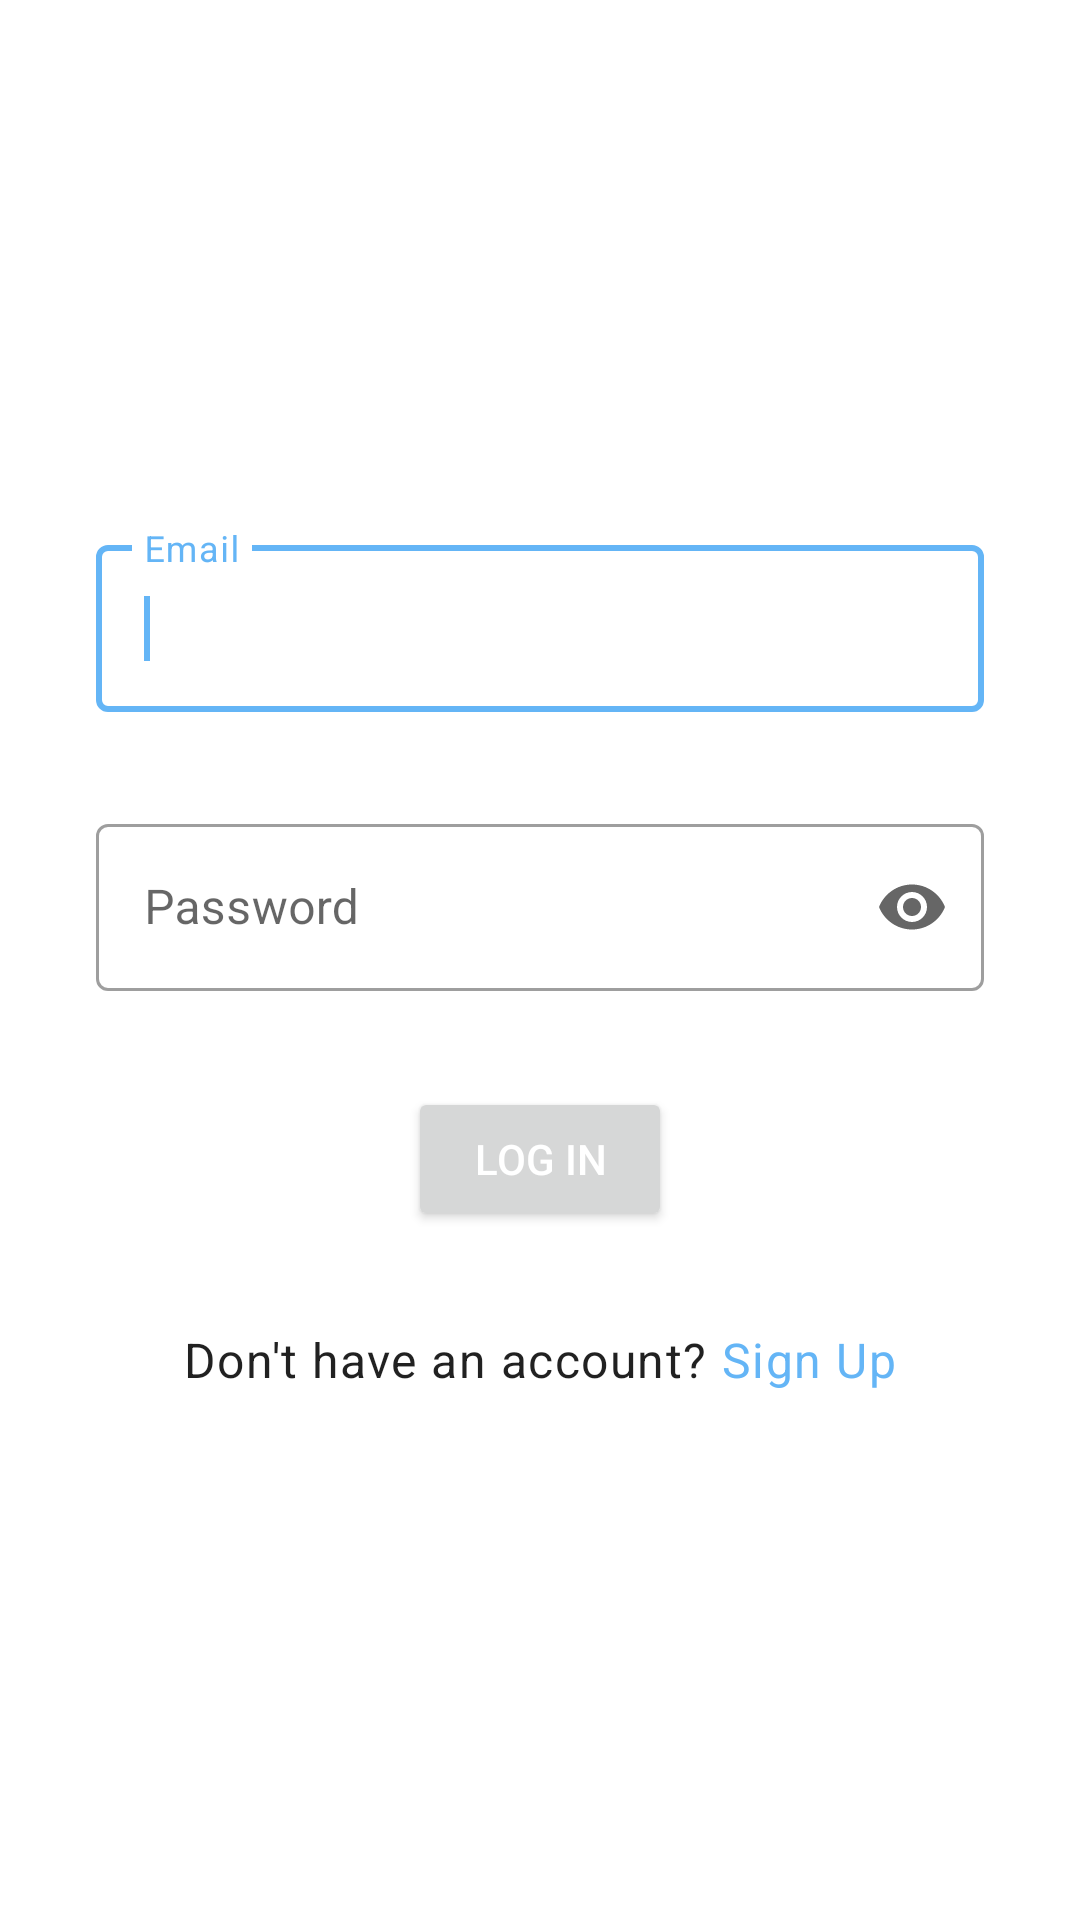

Produce the Android XML layout that renders to this screen, including the resource entries it uses.
<!-- AndroidManifest.xml: application theme Theme.Chrono12 -->
<!-- res/layout/fragment_log_in.xml -->
<?xml version="1.0" encoding="utf-8"?>
<ScrollView xmlns:android="http://schemas.android.com/apk/res/android"
    xmlns:app="http://schemas.android.com/apk/res-auto"
    xmlns:tools="http://schemas.android.com/tools"
    android:layout_width="match_parent"
    android:layout_height="match_parent"
    android:fillViewport="true"
    tools:context=".ui.fragment.LogInFragment">

    <androidx.constraintlayout.widget.ConstraintLayout
        android:layout_width="match_parent"
        android:layout_height="wrap_content">


        <com.google.android.material.textfield.TextInputLayout
            android:id="@+id/tilLoginName"
            style="@style/Widget.MaterialComponents.TextInputLayout.OutlinedBox"
            android:layout_width="match_parent"
            android:layout_height="wrap_content"
            android:layout_margin="@dimen/margin_large"
            android:hint="@string/email"
            android:textAlignment="viewStart"
            app:layout_constraintBottom_toTopOf="@id/tilLoginPassword"
            app:layout_constraintEnd_toEndOf="parent"
            app:layout_constraintHorizontal_bias="0.5"
            app:layout_constraintStart_toStartOf="parent"
            app:layout_constraintTop_toTopOf="parent"
            app:layout_constraintVertical_chainStyle="packed"
            app:startIconDrawable="@drawable/ic_mail">

            <com.google.android.material.textfield.TextInputEditText
                android:id="@+id/tiEtEmail"
                android:layout_width="match_parent"
                android:layout_height="match_parent"
                android:inputType="textEmailAddress"
                android:maxLength="320"
                android:imeOptions="actionNext"
                android:nextFocusDown="@id/tiEtPassword"/>

            <requestFocus />

        </com.google.android.material.textfield.TextInputLayout>

        <com.google.android.material.textfield.TextInputLayout
            android:id="@+id/tilLoginPassword"
            style="@style/Widget.MaterialComponents.TextInputLayout.OutlinedBox"
            android:layout_width="match_parent"
            android:layout_height="wrap_content"
            android:layout_marginHorizontal="@dimen/margin_large"
            android:hint="@string/password"
            android:textAlignment="viewStart"
            app:endIconMode="password_toggle"
            app:layout_constraintBottom_toTopOf="@id/btnLogin"
            app:layout_constraintEnd_toEndOf="parent"
            app:layout_constraintHorizontal_bias="0.5"
            app:layout_constraintStart_toStartOf="parent"
            app:layout_constraintTop_toBottomOf="@id/tilLoginName"
            app:startIconDrawable="@drawable/ic_lock">

            <com.google.android.material.textfield.TextInputEditText
                android:id="@+id/tiEtPassword"
                android:layout_width="match_parent"
                android:layout_height="match_parent"
                android:inputType="textPassword"
                android:maxLength="16"
                android:imeOptions="actionDone"/>

        </com.google.android.material.textfield.TextInputLayout>

        <Button
            android:id="@+id/btnLogin"
            android:layout_width="wrap_content"
            android:layout_height="wrap_content"
            android:layout_marginTop="@dimen/margin_large"
            android:text="@string/log_in"
            android:textColor="@color/white"
            app:layout_constraintBottom_toTopOf="@id/tv1"
            app:layout_constraintEnd_toEndOf="parent"
            app:layout_constraintStart_toStartOf="parent"
            app:layout_constraintTop_toBottomOf="@id/tilLoginPassword"
            app:layout_constraintVertical_bias="0.5" />

        <TextView
            android:id="@+id/tv1"
            android:layout_width="wrap_content"
            android:layout_height="wrap_content"
            android:layout_marginBottom="@dimen/margin_large"
            android:layout_marginTop="@dimen/margin_large"
            android:text="@string/don_t_have_an_account"
            android:textAppearance="@style/TextAppearance.MaterialComponents.Body1"
            app:layout_constraintTop_toBottomOf="@id/btnLogin"
            app:layout_constraintBottom_toBottomOf="parent"
            app:layout_constraintEnd_toStartOf="@id/toSignup"
            app:layout_constraintHorizontal_bias="0.5"
            app:layout_constraintVertical_bias="0.5"
            app:layout_constraintHorizontal_chainStyle="packed"
            app:layout_constraintStart_toStartOf="parent" />

        <TextView
            android:id="@+id/toSignup"
            android:layout_width="wrap_content"
            android:layout_height="wrap_content"
            android:text="@string/sign_up"
            android:textAppearance="@style/TextAppearance.MaterialComponents.Body1"
            android:textColor="?attr/colorPrimary"
            app:layout_constraintBottom_toBottomOf="@id/tv1"
            app:layout_constraintEnd_toEndOf="parent"
            app:layout_constraintHorizontal_bias="0.5"
            app:layout_constraintVertical_bias="0.5"
            app:layout_constraintStart_toEndOf="@id/tv1"
            app:layout_constraintTop_toTopOf="@id/tv1" />


    </androidx.constraintlayout.widget.ConstraintLayout>

</ScrollView>
<!-- resources referenced by this layout -->
<resources>
  <color name="white">#FFFFFFFF</color>
  <dimen name="margin_large">32dp</dimen>
  <string name="don_t_have_an_account">"Don\'t have an account? "</string>
  <string name="email">Email</string>
  <string name="log_in">Log In</string>
  <string name="password">Password</string>
  <string name="sign_up">Sign Up</string>
  <style name="Theme.Chrono12" parent="Theme.MaterialComponents.DayNight.DarkActionBar">
          
          <item name="colorPrimary">@color/primaryColor</item>
          <item name="colorPrimaryVariant">@color/primaryDarkColor</item>
          <item name="colorOnPrimary">@color/primaryLightColor</item>
          
  
  
  
          <item name="colorSecondary">@color/primaryColor</item>
          <item name="colorSecondaryVariant">@color/primaryDarkColor</item>
          <item name="colorOnSecondary">@color/primaryLightColor</item>
          
          <item name="android:statusBarColor" tools:targetApi="l">?attr/colorPrimary</item>
          
      </style>
  <color name="primaryColor">#64b5f6</color>
  <color name="primaryDarkColor">#2286c3</color>
  <color name="primaryLightColor">#9be7ff</color>
</resources>
